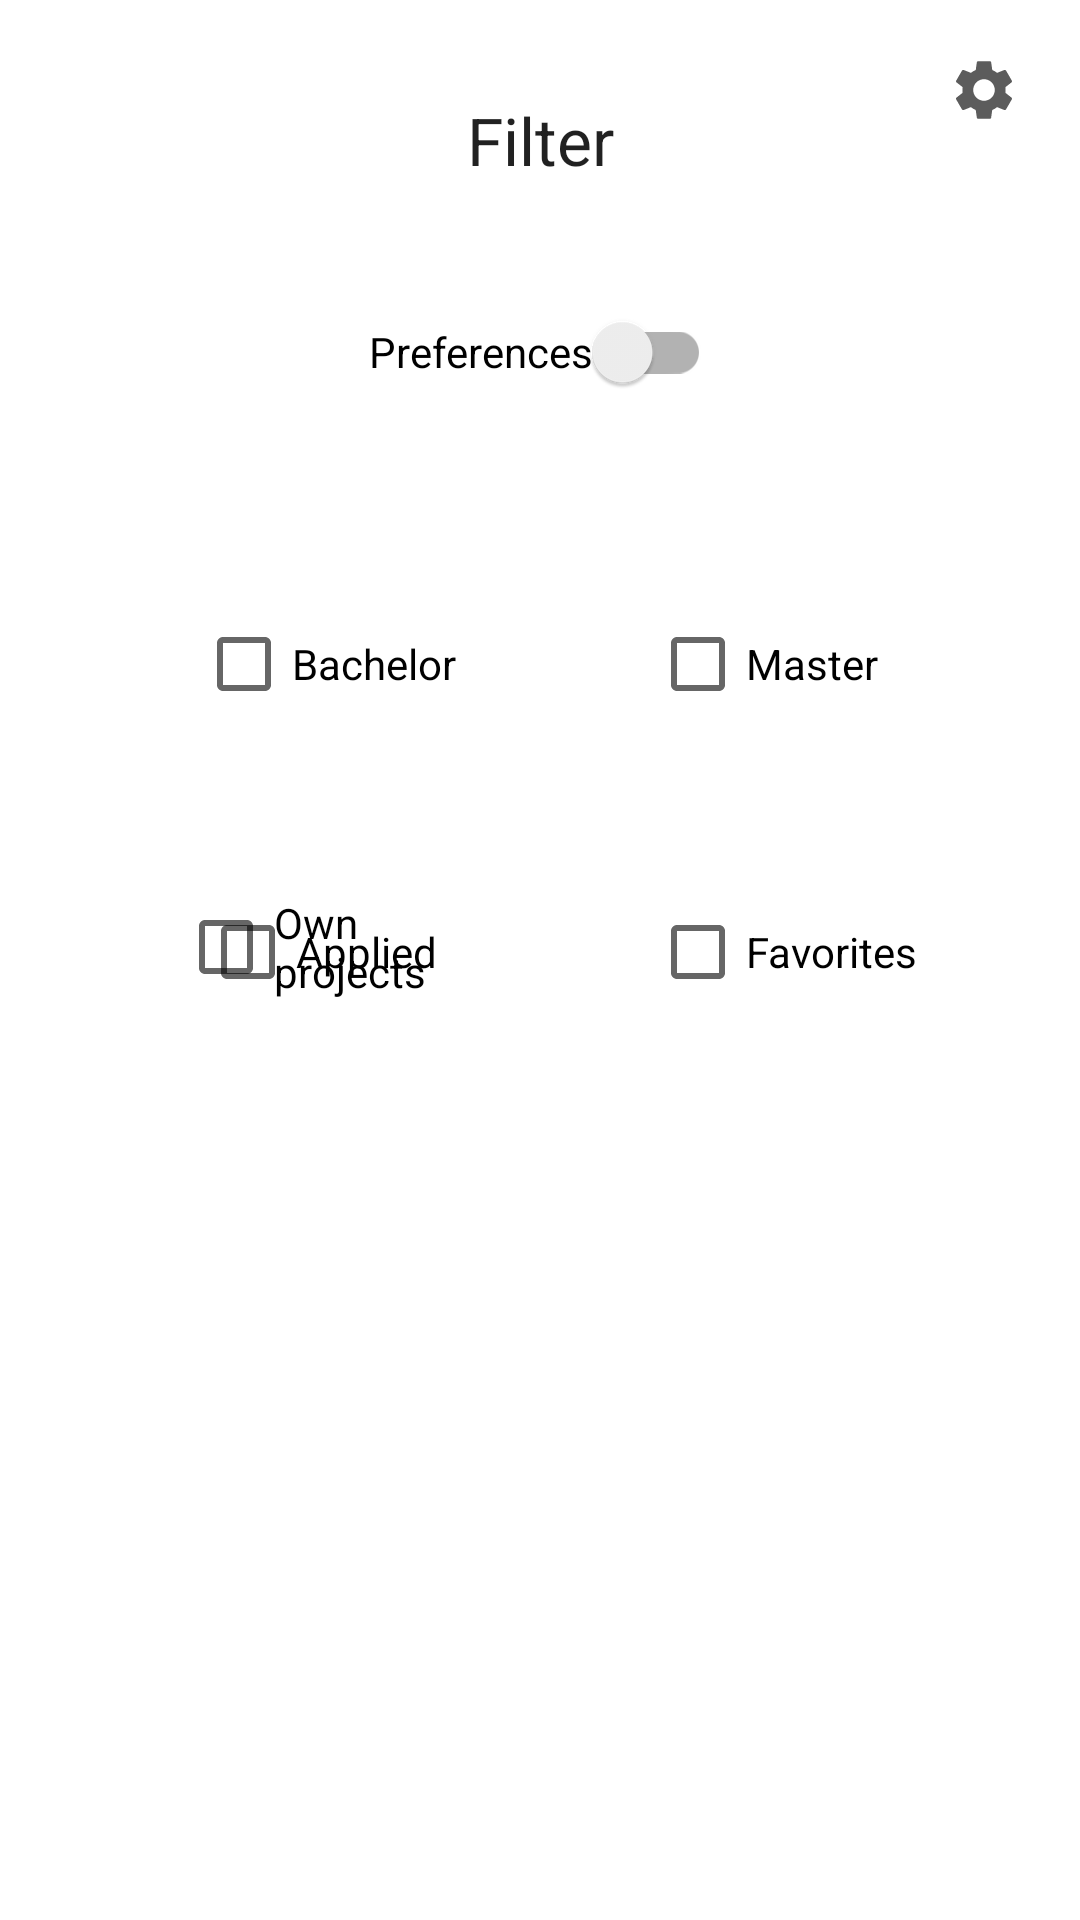

The Android layout XML behind this screen, and the referenced resources:
<!-- AndroidManifest.xml: application theme Theme.Projmag -->
<!-- res/layout/project_filter_settings.xml -->
<?xml version="1.0" encoding="utf-8"?>
<ScrollView xmlns:android="http://schemas.android.com/apk/res/android"
    xmlns:app="http://schemas.android.com/apk/res-auto"
    xmlns:tools="http://schemas.android.com/tools"
    android:layout_width="match_parent"
    android:layout_height="match_parent"
    android:fillViewport="true">

    <LinearLayout
        android:layout_width="match_parent"
        android:layout_height="wrap_content"
        android:orientation="vertical"
        android:paddingBottom="50dp">

        <androidx.constraintlayout.widget.ConstraintLayout
            android:layout_width="match_parent"
            android:layout_height="wrap_content">

            <TextView
                android:id="@+id/filter_title"
                android:layout_width="wrap_content"
                android:layout_height="wrap_content"
                android:layout_marginTop="32dp"
                android:text="@string/filter"
                android:textAppearance="@style/TextAppearance.AppCompat.Large"
                app:layout_constraintEnd_toEndOf="parent"
                app:layout_constraintStart_toStartOf="parent"
                app:layout_constraintTop_toTopOf="parent" />

            <ImageButton
                android:id="@+id/filter_settings_button"
                android:layout_width="wrap_content"
                android:layout_height="wrap_content"
                android:layout_marginTop="8dp"
                android:layout_marginEnd="8dp"
                android:backgroundTint="#00FFFFFF"
                android:contentDescription="@string/filter_settings_icon"
                android:src="@drawable/ic_baseline_settings_24"
                app:layout_constraintEnd_toEndOf="parent"
                app:layout_constraintTop_toTopOf="parent" />

            <androidx.appcompat.widget.SwitchCompat
                android:id="@+id/filter_preferences_switch"
                android:layout_width="wrap_content"
                android:layout_height="wrap_content"
                android:layout_marginTop="32dp"
                android:layout_marginBottom="8dp"
                android:text="@string/preferences"
                app:layout_constraintBottom_toBottomOf="parent"
                app:layout_constraintEnd_toEndOf="parent"
                app:layout_constraintStart_toStartOf="parent"
                app:layout_constraintTop_toBottomOf="@+id/filter_title" />
        </androidx.constraintlayout.widget.ConstraintLayout>

        <androidx.constraintlayout.widget.ConstraintLayout
            android:id="@+id/filter_preferences_layout"
            android:layout_width="match_parent"
            android:layout_height="wrap_content">

            <Space
                android:id="@+id/space"
                android:layout_width="1dp"
                android:layout_height="1dp"
                android:layout_marginTop="80dp"
                app:layout_constraintEnd_toEndOf="parent"
                app:layout_constraintStart_toStartOf="parent"
                app:layout_constraintTop_toTopOf="parent" />

            <CheckBox
                android:id="@+id/filter_master"
                android:layout_width="wrap_content"
                android:layout_height="wrap_content"
                android:layout_marginStart="36dp"
                android:layout_marginTop="48dp"
                android:text="@string/master"
                app:layout_constraintStart_toEndOf="@+id/space"
                app:layout_constraintTop_toTopOf="parent" />

            <CheckBox
                android:id="@+id/filter_applied"
                android:layout_width="wrap_content"
                android:layout_height="wrap_content"
                android:layout_marginStart="40dp"
                android:layout_marginTop="48dp"
                android:text="@string/applied"
                app:layout_constraintEnd_toEndOf="@+id/space"
                app:layout_constraintHorizontal_bias="0.43"
                app:layout_constraintStart_toStartOf="parent"
                app:layout_constraintTop_toBottomOf="@+id/filter_bachelor" />

            <CheckBox
                android:id="@+id/filter_favorites"
                android:layout_width="wrap_content"
                android:layout_height="wrap_content"
                android:layout_marginStart="36dp"
                android:layout_marginTop="48dp"
                android:text="@string/filter_favorites"
                app:layout_constraintStart_toEndOf="@+id/space"
                app:layout_constraintTop_toBottomOf="@+id/filter_master" />

            <CheckBox
                android:id="@+id/filter_own"
                android:layout_width="113dp"
                android:layout_height="45dp"
                android:layout_marginStart="40dp"
                android:layout_marginTop="48dp"
                android:text="@string/filter_own_projects"
                app:layout_constraintEnd_toEndOf="@+id/space"
                app:layout_constraintHorizontal_bias="0.698"
                app:layout_constraintStart_toStartOf="parent"
                app:layout_constraintTop_toBottomOf="@+id/filter_bachelor" />

            <CheckBox
                android:id="@+id/filter_bachelor"
                android:layout_width="wrap_content"
                android:layout_height="wrap_content"
                android:layout_marginStart="40dp"
                android:layout_marginTop="48dp"
                android:text="@string/bachelor"
                app:layout_constraintEnd_toStartOf="@+id/space"
                app:layout_constraintHorizontal_bias="0.481"
                app:layout_constraintStart_toStartOf="parent"
                app:layout_constraintTop_toTopOf="parent" />

        </androidx.constraintlayout.widget.ConstraintLayout>

        <androidx.constraintlayout.widget.ConstraintLayout
            android:id="@+id/preferences_layout_submit"
            android:layout_width="match_parent"
            android:layout_height="wrap_content">

            <Button
                android:id="@+id/filter_pref_submit_button"
                android:layout_width="wrap_content"
                android:layout_height="wrap_content"
                android:layout_marginTop="32dp"
                android:text="@string/submission"
                android:visibility="gone"
                app:layout_constraintEnd_toEndOf="parent"
                app:layout_constraintStart_toStartOf="parent"
                app:layout_constraintTop_toTopOf="parent" />
        </androidx.constraintlayout.widget.ConstraintLayout>



    </LinearLayout>
</ScrollView>
<!-- resources referenced by this layout -->
<resources>
  <!-- drawable ic_baseline_settings_24 (drawable) -->
  <vector xmlns:android="http://schemas.android.com/apk/res/android"
      xmlns:tools="http://schemas.android.com/tools"
      android:width="24dp"
      android:height="24dp"
      android:tint="#5C5C5C"
      android:viewportWidth="24"
      android:viewportHeight="24">
      <path
          android:fillColor="@android:color/white"
          android:pathData="M19.14,12.94c0.04,-0.3 0.06,-0.61 0.06,-0.94c0,-0.32 -0.02,-0.64 -0.07,-0.94l2.03,-1.58c0.18,-0.14 0.23,-0.41 0.12,-0.61l-1.92,-3.32c-0.12,-0.22 -0.37,-0.29 -0.59,-0.22l-2.39,0.96c-0.5,-0.38 -1.03,-0.7 -1.62,-0.94L14.4,2.81c-0.04,-0.24 -0.24,-0.41 -0.48,-0.41h-3.84c-0.24,0 -0.43,0.17 -0.47,0.41L9.25,5.35C8.66,5.59 8.12,5.92 7.63,6.29L5.24,5.33c-0.22,-0.08 -0.47,0 -0.59,0.22L2.74,8.87C2.62,9.08 2.66,9.34 2.86,9.48l2.03,1.58C4.84,11.36 4.8,11.69 4.8,12s0.02,0.64 0.07,0.94l-2.03,1.58c-0.18,0.14 -0.23,0.41 -0.12,0.61l1.92,3.32c0.12,0.22 0.37,0.29 0.59,0.22l2.39,-0.96c0.5,0.38 1.03,0.7 1.62,0.94l0.36,2.54c0.05,0.24 0.24,0.41 0.48,0.41h3.84c0.24,0 0.44,-0.17 0.47,-0.41l0.36,-2.54c0.59,-0.24 1.13,-0.56 1.62,-0.94l2.39,0.96c0.22,0.08 0.47,0 0.59,-0.22l1.92,-3.32c0.12,-0.22 0.07,-0.47 -0.12,-0.61L19.14,12.94zM12,15.6c-1.98,0 -3.6,-1.62 -3.6,-3.6s1.62,-3.6 3.6,-3.6s3.6,1.62 3.6,3.6S13.98,15.6 12,15.6z"
          tools:ignore="VectorPath" />
  </vector>
  <string name="applied">Applied</string>
  <string name="bachelor">Bachelor</string>
  <string name="filter">Filter</string>
  <string name="filter_favorites">Favorites</string>
  <string name="filter_own_projects">Own projects</string>
  <string name="filter_settings_icon">filter settings icon</string>
  <string name="master">Master</string>
  <string name="preferences">Preferences</string>
  <string name="submission">Submit</string>
  <style name="Theme.Projmag" parent="Theme.MaterialComponents.DayNight.DarkActionBar">
          
          <item name="colorPrimary">@color/purple_500</item>
          <item name="colorPrimaryVariant">@color/purple_700</item>
          <item name="colorOnPrimary">@color/white</item>
          
          <item name="colorSecondary">@color/teal_200</item>
          <item name="colorSecondaryVariant">@color/teal_700</item>
          <item name="colorOnSecondary">@color/black</item>
          
          <item name="android:statusBarColor" tools:targetApi="l">?attr/colorPrimaryVariant</item>
          
      </style>
  <color name="purple_500">#FF6200EE</color>
  <color name="purple_700">#FF3700B3</color>
  <color name="white">#FFFFFFFF</color>
  <color name="teal_200">#FF03DAC5</color>
  <color name="teal_700">#FF018786</color>
  <color name="black">#FF000000</color>
</resources>
